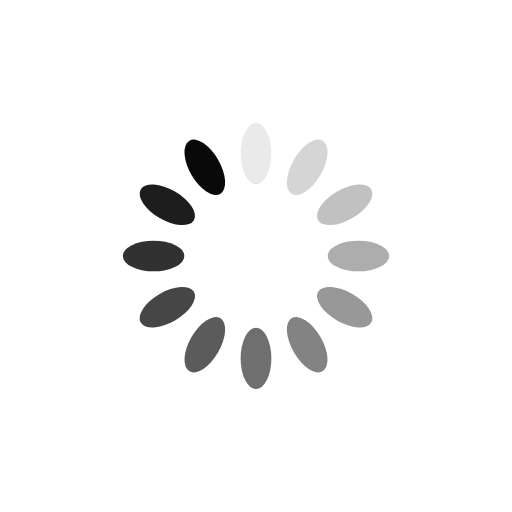
t = 0.00 s
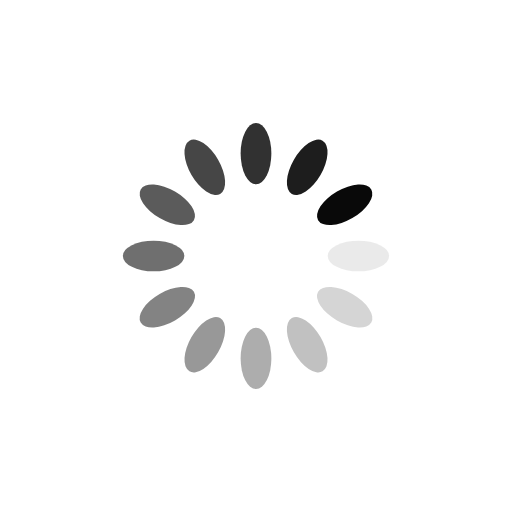
t = 0.25 s
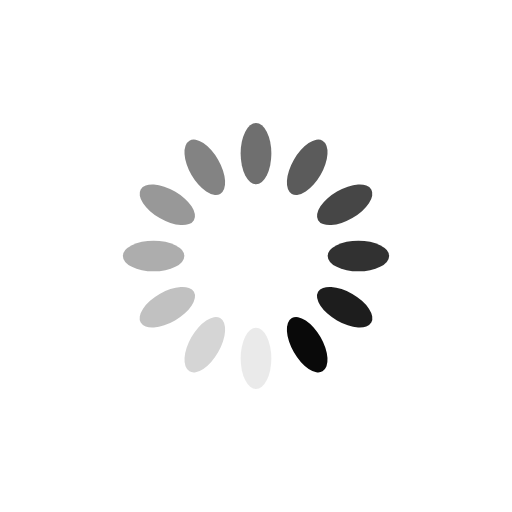
t = 0.50 s
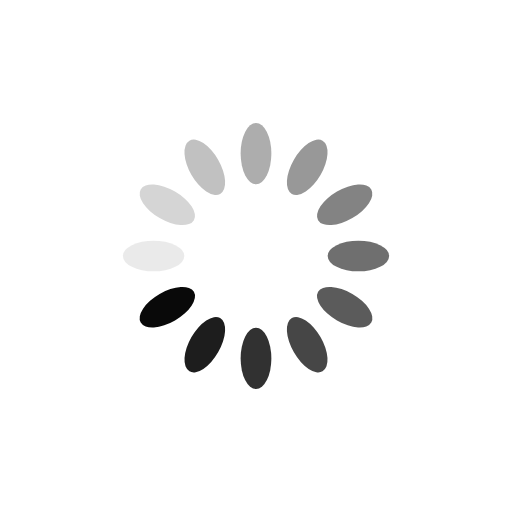
t = 0.75 s

The animated SVG that drew these frames (rendered in a browser with its animation timeline set to each time). Animation: 12 SMIL elements (animate=12); one cycle of 1.00 s, repeats indefinitely.

<?xml version="1.0" encoding="utf-8"?>
<svg xmlns="http://www.w3.org/2000/svg" xmlns:xlink="http://www.w3.org/1999/xlink" style="margin: auto; background: rgb(255, 255, 255); display: block; shape-rendering: auto; animation-play-state: running; animation-delay: 0s;" width="200px" height="200px" viewBox="0 0 100 100" preserveAspectRatio="xMidYMid">
<g transform="rotate(0 50 50)" style="animation-play-state: running; animation-delay: 0s;">
  <rect x="47" y="24" rx="3" ry="6" width="6" height="12" fill="#090909" style="animation-play-state: running; animation-delay: 0s;">
    <animate attributeName="opacity" values="1;0" keyTimes="0;1" dur="1s" begin="-0.9166666666666666s" repeatCount="indefinite" style="animation-play-state: running; animation-delay: 0s;"></animate>
  </rect>
</g><g transform="rotate(30 50 50)" style="animation-play-state: running; animation-delay: 0s;">
  <rect x="47" y="24" rx="3" ry="6" width="6" height="12" fill="#090909" style="animation-play-state: running; animation-delay: 0s;">
    <animate attributeName="opacity" values="1;0" keyTimes="0;1" dur="1s" begin="-0.8333333333333334s" repeatCount="indefinite" style="animation-play-state: running; animation-delay: 0s;"></animate>
  </rect>
</g><g transform="rotate(60 50 50)" style="animation-play-state: running; animation-delay: 0s;">
  <rect x="47" y="24" rx="3" ry="6" width="6" height="12" fill="#090909" style="animation-play-state: running; animation-delay: 0s;">
    <animate attributeName="opacity" values="1;0" keyTimes="0;1" dur="1s" begin="-0.75s" repeatCount="indefinite" style="animation-play-state: running; animation-delay: 0s;"></animate>
  </rect>
</g><g transform="rotate(90 50 50)" style="animation-play-state: running; animation-delay: 0s;">
  <rect x="47" y="24" rx="3" ry="6" width="6" height="12" fill="#090909" style="animation-play-state: running; animation-delay: 0s;">
    <animate attributeName="opacity" values="1;0" keyTimes="0;1" dur="1s" begin="-0.6666666666666666s" repeatCount="indefinite" style="animation-play-state: running; animation-delay: 0s;"></animate>
  </rect>
</g><g transform="rotate(120 50 50)" style="animation-play-state: running; animation-delay: 0s;">
  <rect x="47" y="24" rx="3" ry="6" width="6" height="12" fill="#090909" style="animation-play-state: running; animation-delay: 0s;">
    <animate attributeName="opacity" values="1;0" keyTimes="0;1" dur="1s" begin="-0.5833333333333334s" repeatCount="indefinite" style="animation-play-state: running; animation-delay: 0s;"></animate>
  </rect>
</g><g transform="rotate(150 50 50)" style="animation-play-state: running; animation-delay: 0s;">
  <rect x="47" y="24" rx="3" ry="6" width="6" height="12" fill="#090909" style="animation-play-state: running; animation-delay: 0s;">
    <animate attributeName="opacity" values="1;0" keyTimes="0;1" dur="1s" begin="-0.5s" repeatCount="indefinite" style="animation-play-state: running; animation-delay: 0s;"></animate>
  </rect>
</g><g transform="rotate(180 50 50)" style="animation-play-state: running; animation-delay: 0s;">
  <rect x="47" y="24" rx="3" ry="6" width="6" height="12" fill="#090909" style="animation-play-state: running; animation-delay: 0s;">
    <animate attributeName="opacity" values="1;0" keyTimes="0;1" dur="1s" begin="-0.4166666666666667s" repeatCount="indefinite" style="animation-play-state: running; animation-delay: 0s;"></animate>
  </rect>
</g><g transform="rotate(210 50 50)" style="animation-play-state: running; animation-delay: 0s;">
  <rect x="47" y="24" rx="3" ry="6" width="6" height="12" fill="#090909" style="animation-play-state: running; animation-delay: 0s;">
    <animate attributeName="opacity" values="1;0" keyTimes="0;1" dur="1s" begin="-0.3333333333333333s" repeatCount="indefinite" style="animation-play-state: running; animation-delay: 0s;"></animate>
  </rect>
</g><g transform="rotate(240 50 50)" style="animation-play-state: running; animation-delay: 0s;">
  <rect x="47" y="24" rx="3" ry="6" width="6" height="12" fill="#090909" style="animation-play-state: running; animation-delay: 0s;">
    <animate attributeName="opacity" values="1;0" keyTimes="0;1" dur="1s" begin="-0.25s" repeatCount="indefinite" style="animation-play-state: running; animation-delay: 0s;"></animate>
  </rect>
</g><g transform="rotate(270 50 50)" style="animation-play-state: running; animation-delay: 0s;">
  <rect x="47" y="24" rx="3" ry="6" width="6" height="12" fill="#090909" style="animation-play-state: running; animation-delay: 0s;">
    <animate attributeName="opacity" values="1;0" keyTimes="0;1" dur="1s" begin="-0.16666666666666666s" repeatCount="indefinite" style="animation-play-state: running; animation-delay: 0s;"></animate>
  </rect>
</g><g transform="rotate(300 50 50)" style="animation-play-state: running; animation-delay: 0s;">
  <rect x="47" y="24" rx="3" ry="6" width="6" height="12" fill="#090909" style="animation-play-state: running; animation-delay: 0s;">
    <animate attributeName="opacity" values="1;0" keyTimes="0;1" dur="1s" begin="-0.08333333333333333s" repeatCount="indefinite" style="animation-play-state: running; animation-delay: 0s;"></animate>
  </rect>
</g><g transform="rotate(330 50 50)" style="animation-play-state: running; animation-delay: 0s;">
  <rect x="47" y="24" rx="3" ry="6" width="6" height="12" fill="#090909" style="animation-play-state: running; animation-delay: 0s;">
    <animate attributeName="opacity" values="1;0" keyTimes="0;1" dur="1s" begin="0s" repeatCount="indefinite" style="animation-play-state: running; animation-delay: 0s;"></animate>
  </rect>
</g>
<!-- [ldio] generated by https://loading.io/ --></svg>
